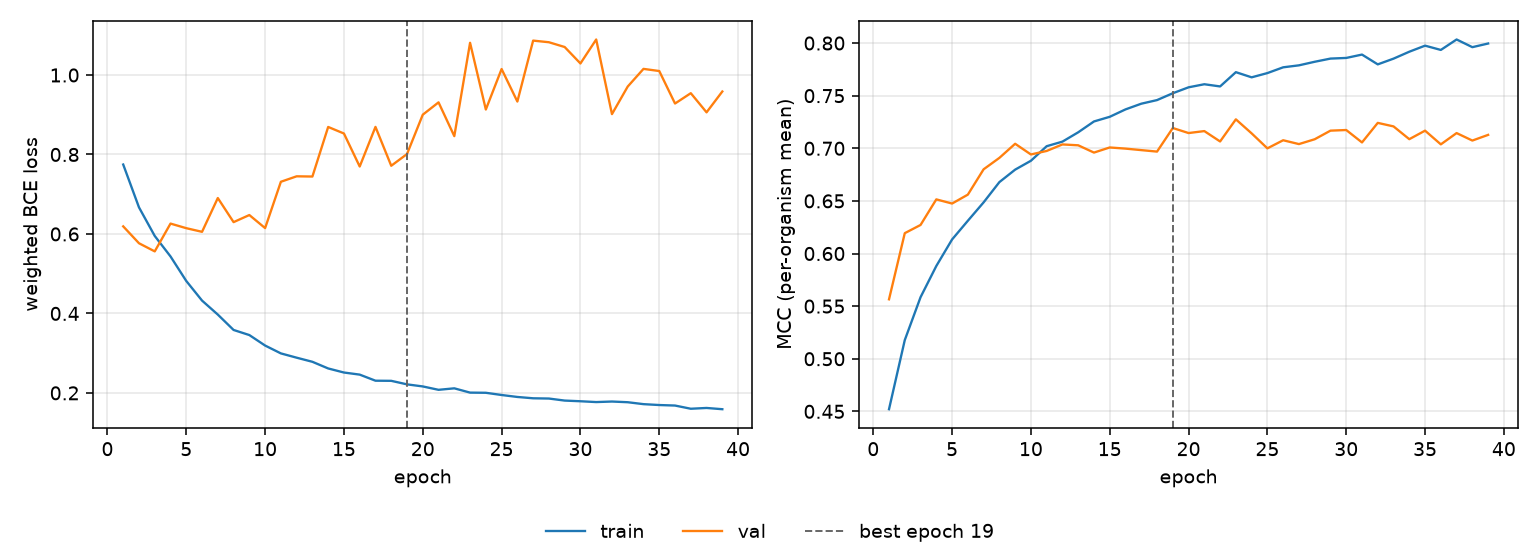

The table this chart was drawn from, first rows:
epoch, tr_loss, vl_loss, tr_mcc, vl_mcc, is_best
1, 0.7747, 0.6191, 0.452, 0.5565, False
2, 0.6669, 0.5766, 0.5177, 0.6193, False
3, 0.595, 0.5561, 0.5585, 0.6271, False
4, 0.5434, 0.6261, 0.5881, 0.6514, False
5, 0.4816, 0.6145, 0.6134, 0.6475, False
6, 0.4323, 0.6054, 0.6311, 0.656, False
7, 0.3971, 0.6904, 0.6486, 0.68, False
8, 0.3584, 0.6298, 0.6678, 0.6909, False
9, 0.3456, 0.6476, 0.6797, 0.7043, False
10, 0.3192, 0.6148, 0.6881, 0.6941, False
11, 0.2994, 0.7314, 0.702, 0.6975, False
12, 0.2886, 0.7451, 0.7063, 0.7037, False
13, 0.2783, 0.7445, 0.7152, 0.7028, False
14, 0.2615, 0.8693, 0.7255, 0.6959, False
15, 0.2513, 0.8528, 0.7299, 0.7008, False
16, 0.246, 0.7698, 0.7369, 0.6997, False
17, 0.2307, 0.8695, 0.7424, 0.6983, False
18, 0.2304, 0.7717, 0.7458, 0.6968, False
19, 0.2215, 0.8011, 0.7523, 0.7193, True
20, 0.2163, 0.9001, 0.7579, 0.7145, False
21, 0.2077, 0.9312, 0.7609, 0.7163, False
22, 0.2115, 0.8462, 0.7588, 0.7065, False
23, 0.2007, 1.081, 0.7723, 0.7275, False
24, 0.2003, 0.9132, 0.7674, 0.7142, False
25, 0.1947, 1.015, 0.7715, 0.6999, False
26, 0.1898, 0.9332, 0.7769, 0.7076, False
27, 0.1864, 1.087, 0.7788, 0.704, False
28, 0.1858, 1.083, 0.7822, 0.7086, False
29, 0.1807, 1.071, 0.7852, 0.7167, False
30, 0.179, 1.029, 0.7859, 0.7174, False
31, 0.1769, 1.089, 0.789, 0.7056, False
32, 0.1783, 0.9016, 0.7797, 0.7241, False
33, 0.1765, 0.9711, 0.7852, 0.7208, False
34, 0.1717, 1.015, 0.7918, 0.7087, False
35, 0.1695, 1.01, 0.7975, 0.7167, False
36, 0.1682, 0.9283, 0.7934, 0.7037, False
37, 0.1601, 0.9543, 0.8034, 0.7145, False
38, 0.1621, 0.9061, 0.7961, 0.7073, False
39, 0.1589, 0.9585, 0.7996, 0.7127, False
